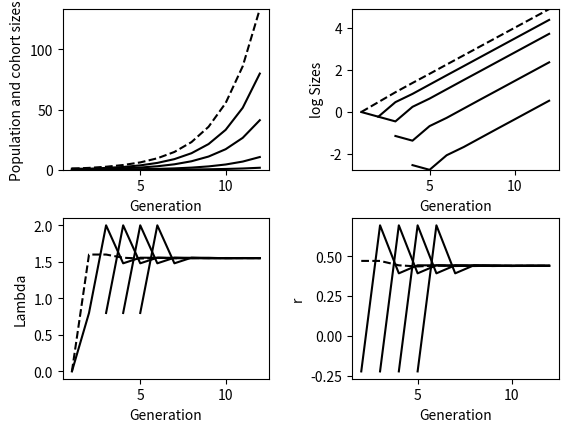

Generate this figure with matplotlib:
#%% [markdown]
#
## Introduction to Computational Ecology
# This Jupyter notbebook is the place where all the chapter of Roff's book about
# invasibility analysis is translated from R to Python.

#%%
import pandas as pd
import numpy as np
from scipy import linalg, sparse # Library for linear algebra
import matplotlib.pyplot as plt
import seaborn as sns

#%% [markdown]
### Introduction
#### Age or stage-sctructure models

Leslie_matrix = np.array([[0.8, 1.2, 1, 0],
                          [0.8, 0, 0, 0],
                          [0, 0.4, 0, 0],
                          [0, 0, 0.25, 0]])

Eigen_data = linalg.eig(Leslie_matrix)
Lambda = Eigen_data[0][1] # Get first eigenvalue
Maxgen = 12 # Number of generations simulation runs

n = np.array([1,0,0,0]) # Initial population

Pop = np.append(n, n.sum()) # Preassign matrix to hold cohort number and total population size

Obs_lambda = np.array([0, 0, 0, 0, 0]) # Preassign storage for observed lambda

for Igen in range(2,Maxgen+1): # Iterate over generations
    n = np.dot(Leslie_matrix, n) # Apply matrix multiplication
    Pop = np.vstack([Pop, np.append(n, n.sum())]) # Store cohorts and total population size
    Obs_lambda = np.vstack([Obs_lambda, (Pop[Igen-1, ]/Pop[Igen-2])]) # Store observed lambda
    # End of Igen loop

print(Obs_lambda[Maxgen-1, 0],Obs_lambda[Maxgen-1, 0]/Lambda)

Generation = np.arange(1, Maxgen+1) # Vector of generation number

ymin = np.min(Pop) # Get minimum and maximum pop
ymax = np.max(Pop)

fig, axes = plt.subplots(nrows=2, ncols=2, gridspec_kw={"wspace": 0.4, "hspace": 0.3})

# Plot population and cohort trajectories
for i in range(0, 4):
    axes[0,0].plot(Generation, Pop[:, i], color="black")

axes[0,0].plot(Generation, Pop[:,4], color="black", linestyle="--")
axes[0,0].set(xlabel="Generation",
              ylabel="Population and cohort sizes",
              ylim=[ymin, ymax])

x = np.matrix.flatten(Pop)
ymin = np.min(np.log(x[x > 0]))
ymax = np.max(np.log(x))

# Plot log of population and cohort trajectories
for i in range(0,4):
    axes[0,1].plot(Generation, np.log(Pop[:, i]), color="black")

axes[0,1].plot(Generation, np.log(Pop[:, 4]), color="black", linestyle="--")
axes[0,1].set(xlabel="Generation",
              ylabel="log Sizes",
              ylim=[ymin, ymax])

# Plot observed lambdas
for i in range(0,4):
    axes[1, 0].plot(Generation, Obs_lambda[:,i], color="black")

axes[1,0].plot(Generation, Obs_lambda[:,4], color="black", linestyle="--")
axes[1,0].set(xlabel="Generation",
              ylabel="Lambda")

# Plot observed r
for i in range(0,4):
    axes[1, 1].plot(Generation, np.log(Obs_lambda[:,i]), color="black")

axes[1,1].plot(Generation, np.log(Obs_lambda[:,4]), color="black", linestyle="--")
axes[1,1].set(xlabel="Generation",
              ylabel="r")

plt.show()